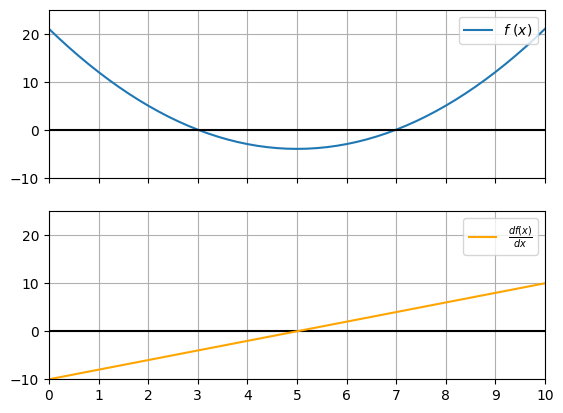

Python code for this plot:
import matplotlib.pyplot as plt
import math
import numpy as np
from matplotlib import style

plt.style.use('default')

x = np.arange(0,11,0.2)

def f(x):
    return (x-5)**2-4
def fderiv(x):
    return 2*(x-5)

ff, (plt1,plt2) = plt.subplots(2,1,sharex=True,sharey=True)
plt1.plot(x,f(x), label="$f\ (x)$")
plt1.plot(x,np.zeros(len(x)),'black')
plt1.set(xticks=np.arange(0,11,1))
plt.xlim(0,10)
plt.ylim(-10,25)
plt1.grid()
plt1.legend(loc='upper right')

plt2 = plt.subplot(212)
plt2.plot(np.zeros(len(x)),'black')
plt2.plot(x, fderiv(x), 'orange', label="$\\frac{df(x)}{dx}$")
plt2.set(xticks=np.arange(0,11,1))
plt.xlim(0,10)
plt.grid()
plt2.legend()

def run(plotting, x0, tol):
    x1 = x0
    nsteps=0
    while abs(f(x1)) > tol:
        # if(plotting):
        #     plt1.plot(x1, f(x1), color=(abs(math.atan(nsteps))/1.6,0,0),
        #          marker='s')

        nsteps += 1
        x1 = x1 - f(x1)/fderiv(x1)

    if(plotting):
        print(x1,f(x1))
    
    return nsteps
        
run(True, 1, 0.0001)
#run(True, 5.7, 0.001)

x = np.arange(1e-4,5,1e-4)
#y = [run(False, 1, i) for i in x]

# plt.figure(2)
# plt.plot(x,y)
# plt.xscale('log')

# x = np.arange(-50,210,1)
# plt.figure(3)
# plt.plot(x,f(x), x,np.zeros(len(x)),'black')
# run(True,5.01,0.01)


# plt3 = plt.subplot(111)

# x = np.arange(1e-4,3,1e-4)
# y = [run(False, 5.01, i) for i in x]

# plt3.plot(x,y, label='$x_0=5.01$')


# x = np.arange(1e-4,3,1e-4)
# y = [run(False, 1, i) for i in x]

# plt3.plot(x,y, label='$x_0=1$')
# plt3.set(xscale='log', xlabel="tolerance", ylabel="n_steps", ylim=(0,12),
#          yticks=np.arange(0,12,1))

# plt3.grid()
# plt3.legend()


plt.show()